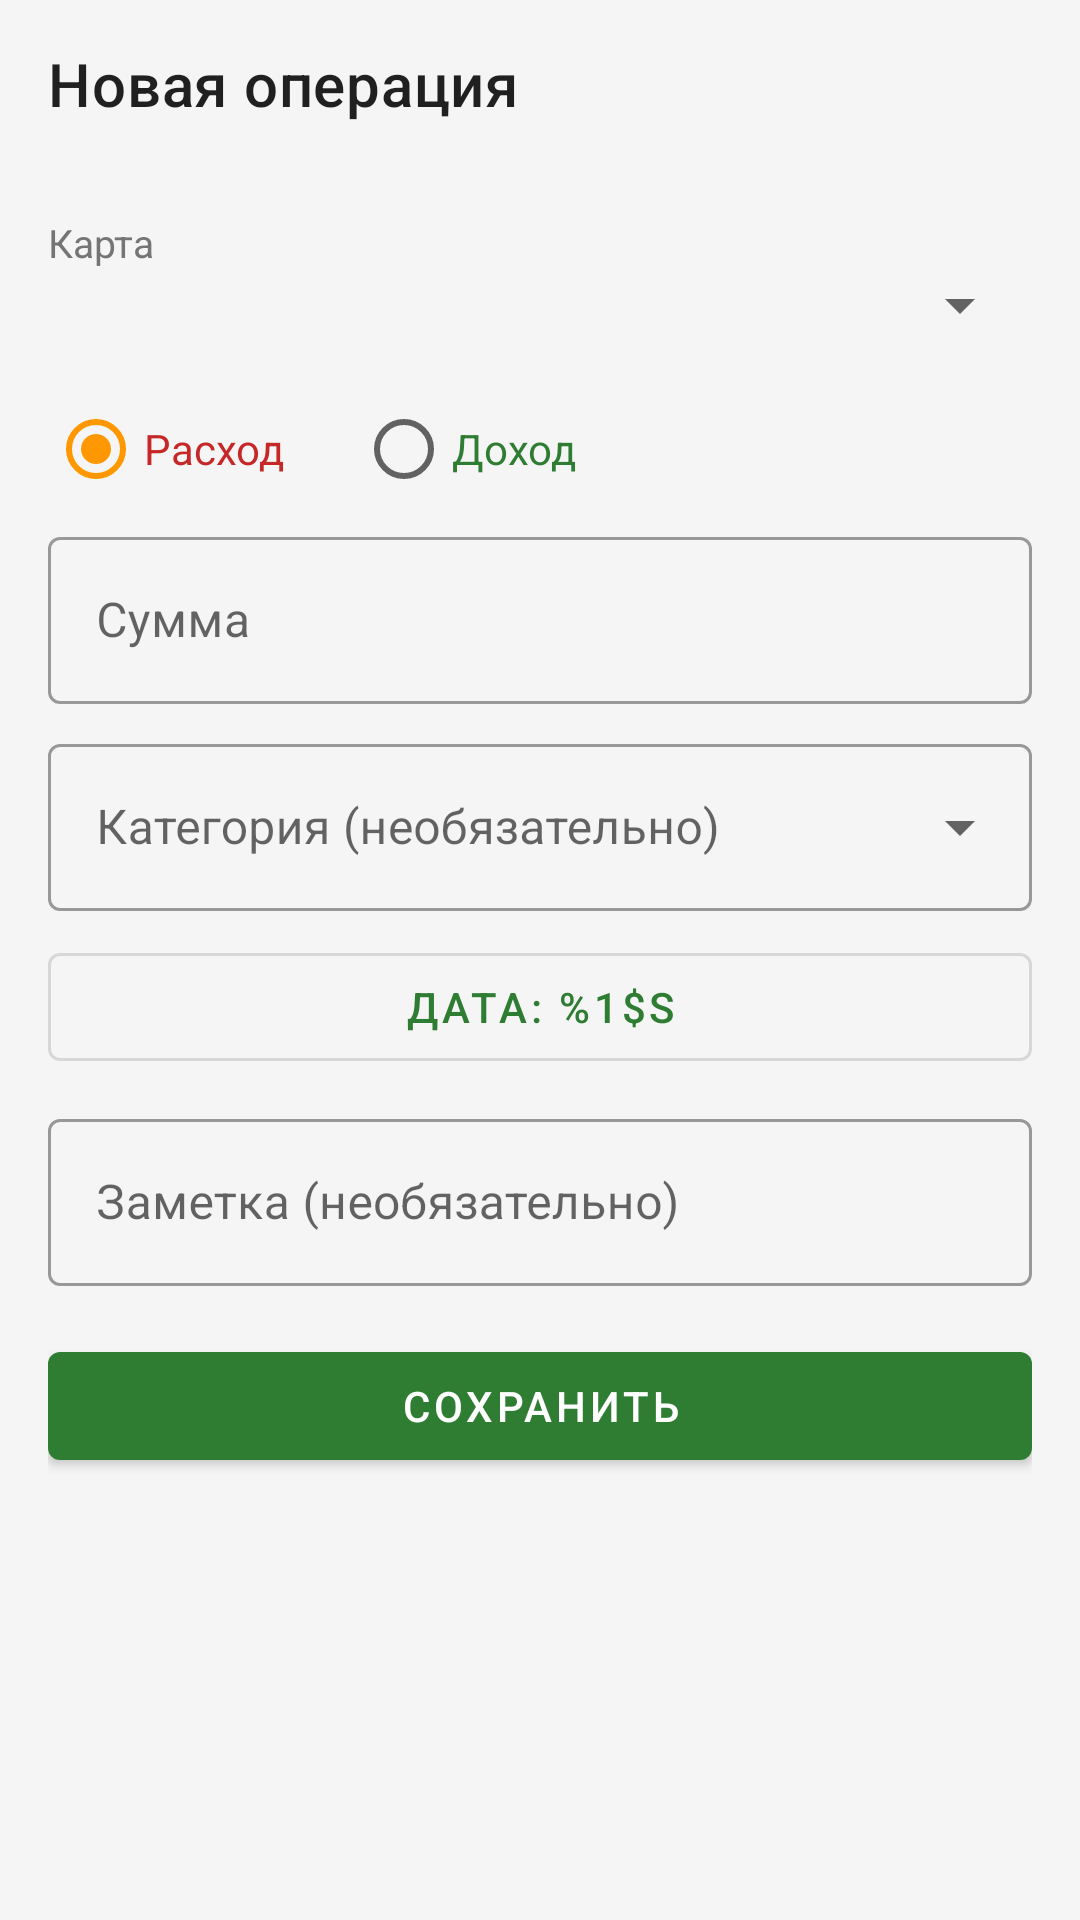

Here is an Android app screen rendered from its layout file. Give the layout XML and the strings, colors and styles it references.
<!-- AndroidManifest.xml: application theme Theme.CashGuide -->
<!-- res/layout/fragment_transaction_edit.xml -->
<?xml version="1.0" encoding="utf-8"?>
<LinearLayout xmlns:android="http://schemas.android.com/apk/res/android"
    xmlns:app="http://schemas.android.com/apk/res-auto"
    android:layout_width="match_parent"
    android:layout_height="match_parent"
    android:fitsSystemWindows="true"
    android:orientation="vertical">

    <com.google.android.material.appbar.MaterialToolbar
        android:id="@+id/toolbar"
        android:layout_width="match_parent"
        android:layout_height="?attr/actionBarSize"
        app:title="@string/transaction_new_title" />

    <ScrollView
        android:layout_width="match_parent"
        android:layout_height="match_parent">

        <LinearLayout
            android:layout_width="match_parent"
            android:layout_height="wrap_content"
            android:orientation="vertical"
            android:padding="16dp">

            <TextView
                android:layout_width="wrap_content"
                android:layout_height="wrap_content"
                android:text="@string/tx_card"
                android:textColor="@color/muted"
                android:textSize="13sp" />

            <Spinner
                android:id="@+id/spCard"
                android:layout_width="match_parent"
                android:layout_height="wrap_content"
                android:layout_marginBottom="12dp" />

            <RadioGroup
                android:id="@+id/rgType"
                android:layout_width="match_parent"
                android:layout_height="wrap_content"
                android:orientation="horizontal">

                <RadioButton
                    android:id="@+id/rbExpense"
                    android:layout_width="wrap_content"
                    android:layout_height="wrap_content"
                    android:checked="true"
                    android:text="@string/tx_expense"
                    android:textColor="@color/expense" />

                <RadioButton
                    android:id="@+id/rbIncome"
                    android:layout_width="wrap_content"
                    android:layout_height="wrap_content"
                    android:layout_marginStart="24dp"
                    android:text="@string/tx_income"
                    android:textColor="@color/income" />
            </RadioGroup>

            <com.google.android.material.textfield.TextInputLayout
                style="@style/Widget.MaterialComponents.TextInputLayout.OutlinedBox"
                android:layout_width="match_parent"
                android:layout_height="wrap_content"
                android:hint="@string/tx_amount"
                android:layout_marginBottom="8dp">

                <com.google.android.material.textfield.TextInputEditText
                    android:id="@+id/etAmount"
                    android:layout_width="match_parent"
                    android:layout_height="wrap_content"
                    android:inputType="numberDecimal"
                    android:maxLines="1" />
            </com.google.android.material.textfield.TextInputLayout>

            <com.google.android.material.textfield.TextInputLayout
                style="@style/Widget.MaterialComponents.TextInputLayout.OutlinedBox.ExposedDropdownMenu"
                android:layout_width="match_parent"
                android:layout_height="wrap_content"
                android:hint="@string/tx_category"
                android:layout_marginBottom="8dp">

                <AutoCompleteTextView
                    android:id="@+id/actCategory"
                    android:layout_width="match_parent"
                    android:layout_height="wrap_content"
                    android:completionThreshold="0"
                    android:inputType="text"
                    android:maxLines="1" />
            </com.google.android.material.textfield.TextInputLayout>

            <com.google.android.material.button.MaterialButton
                android:id="@+id/btnDate"
                style="@style/Widget.MaterialComponents.Button.OutlinedButton"
                android:layout_width="match_parent"
                android:layout_height="wrap_content"
                android:layout_marginBottom="8dp"
                android:text="@string/tx_date" />

            <com.google.android.material.textfield.TextInputLayout
                style="@style/Widget.MaterialComponents.TextInputLayout.OutlinedBox"
                android:layout_width="match_parent"
                android:layout_height="wrap_content"
                android:hint="@string/tx_note"
                android:layout_marginBottom="16dp">

                <com.google.android.material.textfield.TextInputEditText
                    android:id="@+id/etNote"
                    android:layout_width="match_parent"
                    android:layout_height="wrap_content"
                    android:inputType="text"
                    android:maxLines="3" />
            </com.google.android.material.textfield.TextInputLayout>

            <com.google.android.material.button.MaterialButton
                android:id="@+id/btnSave"
                android:layout_width="match_parent"
                android:layout_height="wrap_content"
                android:text="@string/save"
                app:backgroundTint="@color/colorPrimary" />
        </LinearLayout>
    </ScrollView>
</LinearLayout>
<!-- resources referenced by this layout -->
<resources>
  <color name="colorPrimary">#2E7D32</color>
  <color name="expense">#C62828</color>
  <color name="income">#2E7D32</color>
  <color name="muted">#757575</color>
  <string name="save">Сохранить</string>
  <string name="transaction_new_title">Новая операция</string>
  <string name="tx_amount">Сумма</string>
  <string name="tx_card">Карта</string>
  <string name="tx_category">Категория (необязательно)</string>
  <string name="tx_date">Дата: %1$s</string>
  <string name="tx_expense">Расход</string>
  <string name="tx_income">Доход</string>
  <string name="tx_note">Заметка (необязательно)</string>
  <style name="Theme.CashGuide" parent="Theme.MaterialComponents.DayNight.NoActionBar">
          <item name="colorPrimary">@color/colorPrimary</item>
          <item name="colorPrimaryVariant">@color/colorPrimaryDark</item>
          <item name="colorOnPrimary">@color/white</item>
          <item name="colorSecondary">@color/colorAccent</item>
          <item name="colorSecondaryVariant">@color/colorAccent</item>
          <item name="colorOnSecondary">@color/black</item>
          <item name="android:colorBackground">@color/colorBackground</item>
          <item name="colorSurface">@color/colorSurface</item>
          <item name="android:statusBarColor">@color/colorSurface</item>
          <item name="android:windowLightStatusBar">true</item>
      </style>
  <color name="colorPrimaryDark">#1B5E20</color>
  <color name="white">#FFFFFFFF</color>
  <color name="colorAccent">#FF9800</color>
  <color name="black">#FF000000</color>
  <color name="colorBackground">#F5F5F5</color>
  <color name="colorSurface">#FFFFFFFF</color>
</resources>
